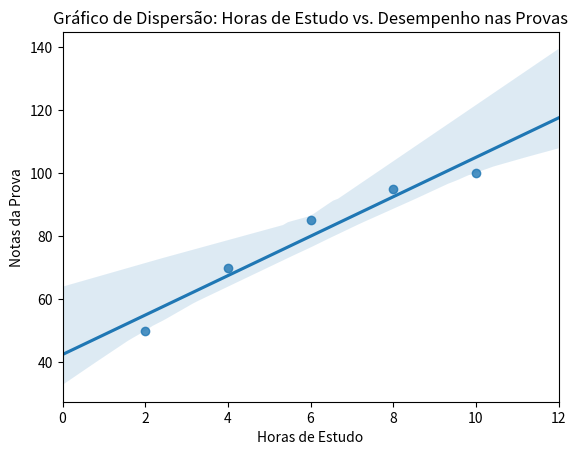

This chart was generated by the following Python code:

import matplotlib.pylab as plt
import seaborn as sb
import pandas as pd

df = pd.DataFrame({'alunos': ['Matheus', 'Fernando', 'Ana', 'Beatriz', 'Bruna'],
                     'horas': [2, 4, 6, 8, 10],
                     'notas': [50, 70, 85, 95, 100]})
print(df)

# Criar o gráfico de dispersão, alpha é a tranparência dos pontos
plt.figure() # Define o tamanho da figura
plt.xlim(0, 12)
sb.regplot(x = 'horas', y = 'notas', data = df, truncate=False) 

# Adicionar rótulos e título
plt.xlabel('Horas de Estudo')
plt.ylabel('Notas da Prova')
plt.title('Gráfico de Dispersão: Horas de Estudo vs. Desempenho nas Provas')
# Mostrar o gráfico
plt.show()